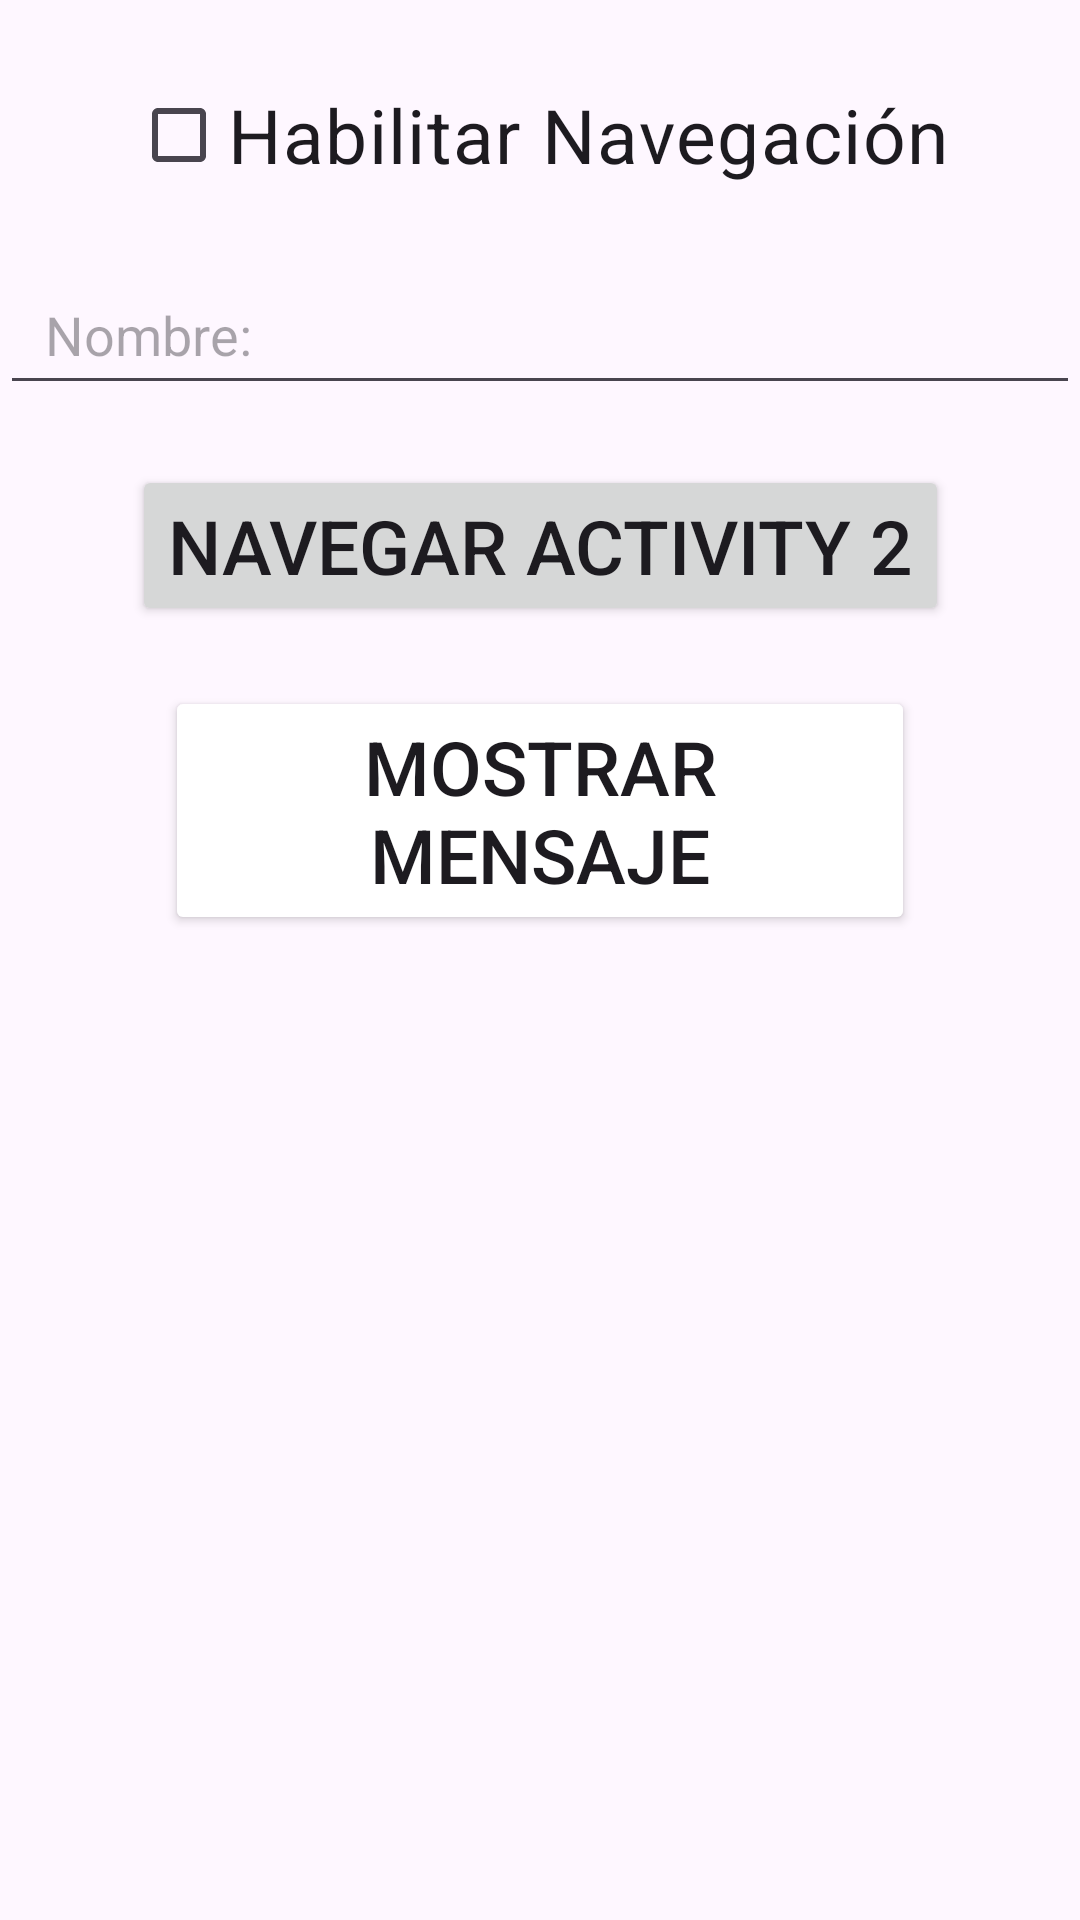

Layout XML and referenced resources for this Android screen:
<!-- AndroidManifest.xml: application theme Theme.TrabajoClaseAndroid1 -->
<!-- res/layout/activity_main.xml -->
<?xml version="1.0" encoding="utf-8"?>
<androidx.constraintlayout.widget.ConstraintLayout xmlns:android="http://schemas.android.com/apk/res/android"
    xmlns:app="http://schemas.android.com/apk/res-auto"
    xmlns:tools="http://schemas.android.com/tools"
    android:layout_width="match_parent"
    android:layout_height="match_parent"
    tools:context=".MainActivity">


    <CheckBox
        android:id="@+id/enableNavigation"
        android:layout_width="wrap_content"
        android:layout_height="50dp"
        android:text="Habilitar Navegación"
        android:textSize="25sp"
        android:buttonTint="@color/orange"
        android:checked="false"
        android:onClick="onCheckBoxClicked"
        android:layout_marginTop="20dp"
        app:layout_constraintTop_toTopOf="parent"
        app:layout_constraintStart_toStartOf="parent"
        app:layout_constraintEnd_toEndOf="parent"
        />


    <EditText
        android:id="@+id/etUserInput"
        android:layout_width="match_parent"
        android:layout_height="50dp"
        app:layout_constraintStart_toStartOf="parent"
        app:layout_constraintEnd_toEndOf="parent"
        app:layout_constraintTop_toBottomOf="@id/enableNavigation"
        android:layout_marginTop="15dp"
        android:hint="Nombre: "
        android:paddingHorizontal="15dp"/>


    <Button
        android:id="@+id/navigatSecondActivity"
        android:layout_width="wrap_content"
        android:layout_height="wrap_content"
        android:text="Navegar Activity 2"
        android:buttonTint="@color/orange"
        android:checked="true"
        android:layout_marginTop="20dp"
        android:textSize="25sp"
        app:layout_constraintStart_toStartOf="parent"
        app:layout_constraintEnd_toEndOf="parent"
        app:layout_constraintTop_toBottomOf="@id/etUserInput"/>


    <Button
        android:id="@+id/showToast"
        android:layout_width="250dp"
        android:layout_height="wrap_content"
        android:text="Mostrar Mensaje"
        android:backgroundTint="@color/orange"
        android:checked="true"
        android:layout_marginTop="20dp"
        android:textSize="25sp"
        app:layout_constraintStart_toStartOf="parent"
        app:layout_constraintEnd_toEndOf="parent"
        app:layout_constraintTop_toBottomOf="@id/navigatSecondActivity"/>



</androidx.constraintlayout.widget.ConstraintLayout>
<!-- resources referenced by this layout -->
<resources>
  <style name="Theme.TrabajoClaseAndroid1" parent="Base.Theme.TrabajoClaseAndroid1" />
  <style name="Base.Theme.TrabajoClaseAndroid1" parent="Theme.Material3.DayNight.NoActionBar">
          
          
      </style>
</resources>
